Run: headless pygame with SDL's dummy video driver; simulated clock (each Clock.tick advances the game by its frame time, no real sleeping); random seed 0; keys injected as events and as key.get_pressed() state; no mouse input.
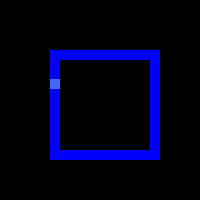
Frame 1 of 4 · flips 1–60 · no input
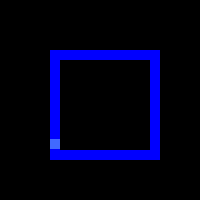
Frame 2 of 4 · flips 61–180 · tapped SPACE, RETURN · held RIGHT (→), D
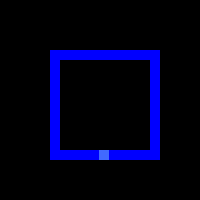
Frame 3 of 4 · flips 181–300 · held DOWN (↓), S
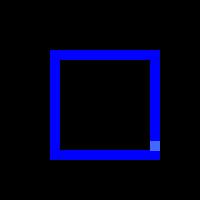
Frame 4 of 4 · flips 301–420 · held LEFT (←), A, UP (↑), W

The pygame program that drew these frames:

import pygame, sys, time
from pygame.locals import *
from random import *

pygame.init()

width,height = 200,200
screen = pygame.display.set_mode((width, height), 0, 32)
pygame.display.set_caption('Neon')

black = [0,0,0]
blue = [0,0,255]
lightBlue = [65,105,255]

#draw the squares in the middle of the screen
(widthCenter,heightCenter) = (width/2,height/2)

TOPLEFT = [widthCenter-50,heightCenter-50]
TOPRIGHT =  [widthCenter+50,heightCenter-50]
BOTLEFT =  [widthCenter-50,heightCenter+50]
BOTRIGHT = [widthCenter+50,heightCenter+50]

def point(x,y):
    return (x,y)

def drawRect(color,point):
    pygame.draw.rect(screen,color,[point[0],point[1],10,10],0)

def drawDefault():
    drawRect(blue,TOPLEFT)
    drawRect(blue,TOPRIGHT)
    drawRect(blue,BOTRIGHT)
    drawRect(blue,BOTLEFT)

length = 1

def drawBigBox(length):
    for i in range(0,100):
        drawRect(blue, (TOPLEFT[0],TOPLEFT[1]+ (i*length) ) )
        drawRect(blue, (TOPRIGHT[0]-(i*length),TOPRIGHT[1])  )
        drawRect(blue, (BOTRIGHT[0],BOTRIGHT[1]- (i*length) ) )
        drawRect(blue, (BOTLEFT[0]+(i*length),BOTLEFT[1]) )

def animate(length):
    for i in range(0,100):
        drawRect(lightBlue, (TOPLEFT[0],TOPLEFT[1]+ (i*length) ) )
        time.sleep(0.01)
        pygame.display.update()

        drawRect(blue, (TOPLEFT[0],TOPLEFT[1]+ (i*length) ) )
        time.sleep(0.04)
        pygame.display.update()

    for i in range(0,100):
        drawRect(lightBlue, (BOTLEFT[0]+(i*length),BOTLEFT[1]) )
        time.sleep(0.01)
        pygame.display.update()

        drawRect(blue, (BOTLEFT[0]+(i*length),BOTLEFT[1]) )
        time.sleep(0.04)
        pygame.display.update()

    for i in range(0,100):
        drawRect(lightBlue, (BOTRIGHT[0],BOTRIGHT[1]- (i*length) ) )
        time.sleep(0.01)
        pygame.display.update()

        drawRect(blue, (BOTRIGHT[0],BOTRIGHT[1]- (i*length) ) )
        time.sleep(0.04)
        pygame.display.update()

    for i in range(0,100):
        drawRect(lightBlue, (TOPRIGHT[0]-(i*length),TOPRIGHT[1])  )
        time.sleep(0.01)
        pygame.display.update()

        drawRect(blue, (TOPRIGHT[0]-(i*length),TOPRIGHT[1])  )
        time.sleep(0.04)
        pygame.display.update()

while True:
    for event in pygame.event.get():
        if event.type == QUIT:
            pygame.quit()
            sys.exit()

    screen.fill(black)

    drawBigBox(length)
    pygame.display.update()

    animate(length)

pygame.exitonclose()
